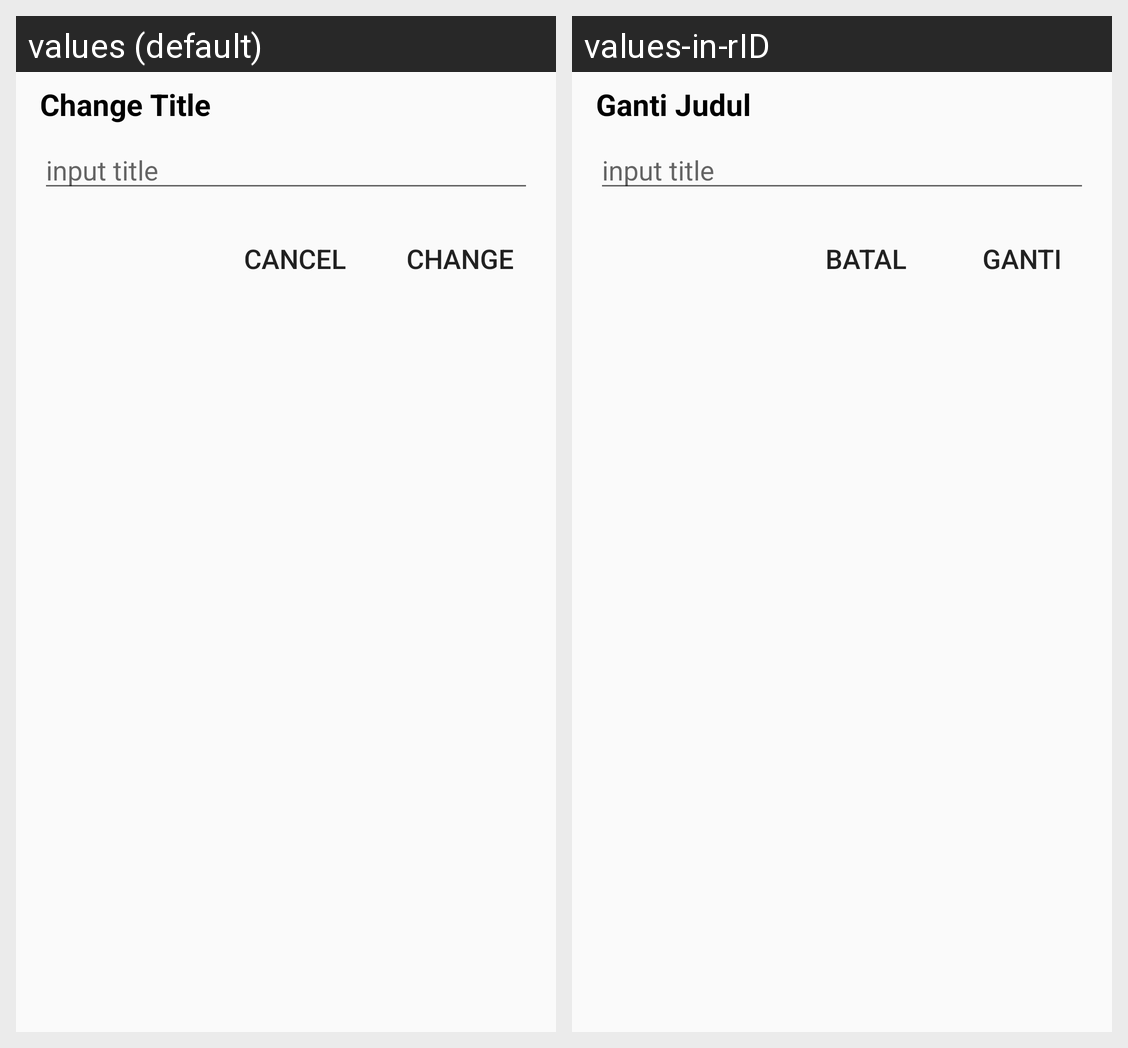

The Android screen above is rendered under two locales of the same app. Produce the string resources it draws, with the default and per-locale values.
Android screen res/layout/custom_dialog_ask.xml rendered under 2 locales, left to right: values (default), values-in-rID. Device: Nexus 5 (rendered at 1080×1920; each locale shown at half size, 540×960, under a caption strip naming it); theme AppTheme.
Strings drawn on this screen, with the default value and each locale's value (text and hints the layout hard-codes, and strings that could not be matched under every locale, appear in the picture but are not listed):

change_title
  values: Change Title
  values-in-rID: Ganti Judul

input_title
  values: input title
  values-in-rID: input title  [not translated; the default value is used]

cancel
  values: Cancel
  values-in-rID: Batal

change
  values: Change
  values-in-rID: Ganti
